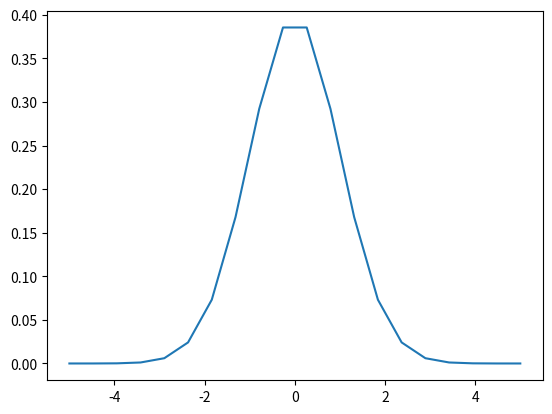

Reproduce this figure in Python.
import numpy as np
import matplotlib.pyplot as plt

nx=20
lmax=5
lmin=-5
lx=lmax-lmin
dx=lx/(nx-1)

xx=np.linspace(lmin,lmax,nx)

def phi0(nx,xx):
	phi0=1j*np.zeros(nx)
	for i in range(0,nx):
		phi0[i]=(np.exp(-((xx[i])**2)/2.0))/((2*np.pi)**(1.0/2.0))
	return phi0

def modul(nx,f):
	phi_abs = np.zeros(nx)
	for i in range(0,nx):
		phi_abs[i]=abs(f[i])
	return phi_abs

def simpson(h,n,f):

	suma=0.0

	#afegim els extrems
	suma=f[0]+f[len(f)-1]
	print(f[0])
	print(f[len(f)-1])

	#paritats
	for i in range(1,n-1):
		print(f[i])
		if (i%2==0):
			suma=suma+2*f[i]
		else:
			suma=suma+4*f[i]

	suma=(h/float(3))*suma

	return suma

phi0=phi0(nx,xx)
phi_abs=modul(nx,phi0)
area=simpson(dx,nx,phi_abs)

#print(phi0)
print(phi_abs)
print(area)

plt.plot(xx,phi_abs)
plt.show()



